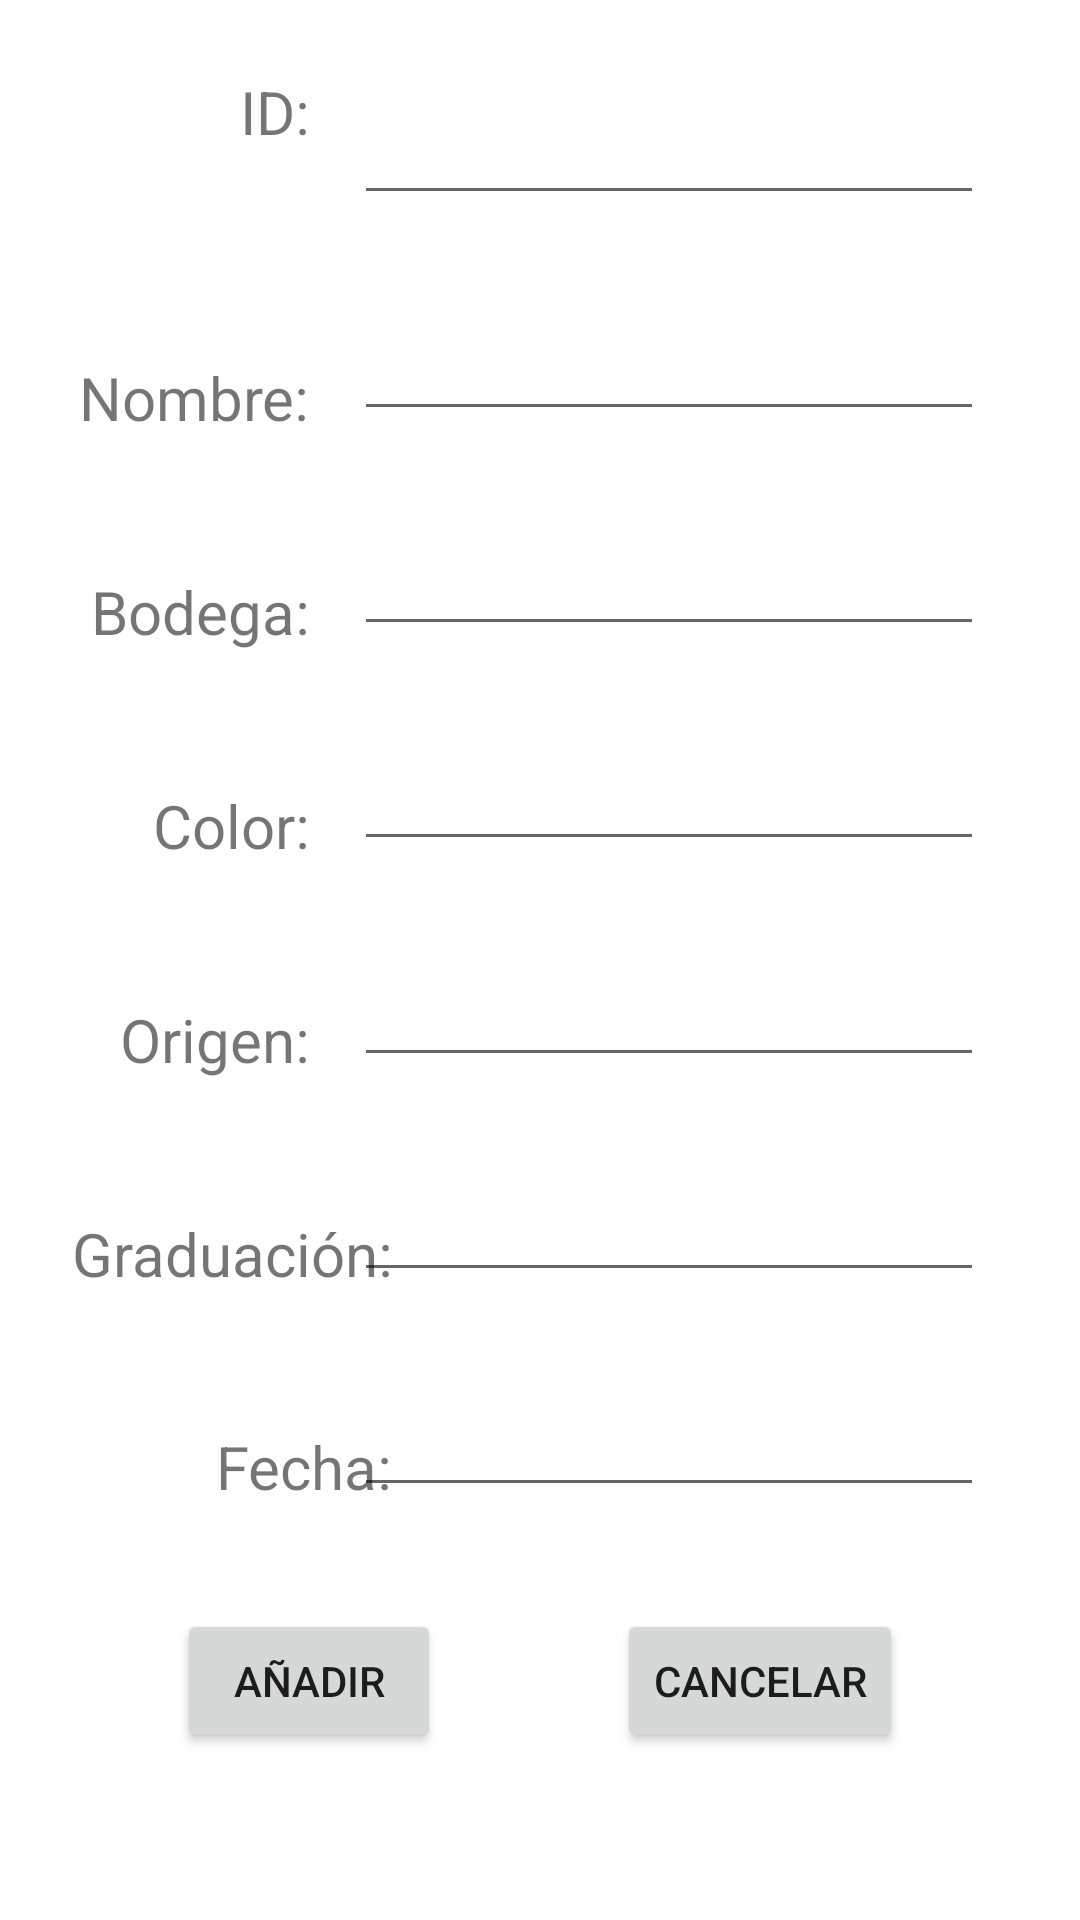

Produce the Android XML layout that renders to this screen, including the resource entries it uses.
<!-- AndroidManifest.xml: application theme Theme.ArchivosDeJamones -->
<!-- res/layout/new_vino.xml -->
<?xml version="1.0" encoding="utf-8"?>
<androidx.constraintlayout.widget.ConstraintLayout xmlns:android="http://schemas.android.com/apk/res/android"
    xmlns:app="http://schemas.android.com/apk/res-auto"
    xmlns:tools="http://schemas.android.com/tools"
    android:layout_width="match_parent"
    android:layout_height="match_parent">

    <TextView
        android:id="@+id/tvId"
        android:layout_width="wrap_content"
        android:layout_height="wrap_content"
        android:layout_marginStart="80dp"
        android:layout_marginBottom="32dp"
        android:text="@string/tv_id"
        android:textSize="20sp"
        app:layout_constraintBottom_toTopOf="@+id/tvName"
        app:layout_constraintStart_toStartOf="parent"
        app:layout_constraintTop_toTopOf="@+id/etIdn"
        app:layout_constraintVertical_chainStyle="spread_inside" />

    <TextView
        android:id="@+id/tvName"
        android:layout_width="wrap_content"
        android:layout_height="wrap_content"
        android:layout_marginTop="24dp"
        android:layout_marginBottom="32dp"
        android:text="@string/tv_nombre"
        android:textSize="20sp"
        app:layout_constraintBottom_toTopOf="@+id/tvBodega"
        app:layout_constraintEnd_toEndOf="@+id/tvId"
        app:layout_constraintHorizontal_bias="1.0"
        app:layout_constraintStart_toStartOf="parent"
        app:layout_constraintTop_toBottomOf="@+id/tvId" />

    <TextView
        android:id="@+id/tvBodega"
        android:layout_width="wrap_content"
        android:layout_height="wrap_content"
        android:layout_marginBottom="32dp"
        android:text="@string/tv_bodega"
        android:textSize="20sp"
        app:layout_constraintBottom_toTopOf="@+id/tvColor"
        app:layout_constraintEnd_toEndOf="@+id/tvName"
        app:layout_constraintHorizontal_bias="1.0"
        app:layout_constraintStart_toStartOf="parent"
        app:layout_constraintTop_toBottomOf="@+id/tvName" />

    <TextView
        android:id="@+id/tvFecha"
        android:layout_width="wrap_content"
        android:layout_height="wrap_content"
        android:layout_marginStart="30dp"
        android:text="@string/tv_fecha"
        android:textSize="20sp"
        app:layout_constraintBottom_toBottomOf="@+id/etFecha"
        app:layout_constraintEnd_toEndOf="@+id/tvGraduacion"
        app:layout_constraintHorizontal_bias="1.0"
        app:layout_constraintStart_toStartOf="parent"
        app:layout_constraintTop_toBottomOf="@+id/tvGraduacion" />

    <EditText
        android:id="@+id/etBodega"
        android:layout_width="wrap_content"
        android:layout_height="wrap_content"
        android:ems="10"
        android:importantForAutofill="no"
        android:inputType="textPersonName"
        android:minHeight="48dp"
        app:layout_constraintBottom_toTopOf="@+id/etColor"
        app:layout_constraintStart_toStartOf="@+id/etColor"
        app:layout_constraintTop_toBottomOf="@+id/etNombre"
        tools:ignore="SpeakableTextPresentCheck" />

    <EditText
        android:id="@+id/etFecha"
        android:layout_width="wrap_content"
        android:layout_height="wrap_content"
        android:layout_marginEnd="32dp"
        android:ems="10"
        android:importantForAutofill="no"
        android:inputType="textPersonName"
        android:minHeight="48dp"
        app:layout_constraintBottom_toTopOf="@+id/btCancel"
        app:layout_constraintEnd_toEndOf="parent"
        app:layout_constraintTop_toBottomOf="@+id/etGraduación"
        tools:ignore="SpeakableTextPresentCheck" />

    <EditText
        android:id="@+id/etOrigen"
        android:layout_width="wrap_content"
        android:layout_height="wrap_content"
        android:ems="10"
        android:importantForAutofill="no"
        android:inputType="textPersonName"
        android:minHeight="48dp"
        app:layout_constraintBottom_toTopOf="@+id/etGraduación"
        app:layout_constraintStart_toStartOf="@+id/etGraduación"
        app:layout_constraintTop_toBottomOf="@+id/etColor"
        tools:ignore="SpeakableTextPresentCheck" />

    <Button
        android:id="@+id/btAñadir"
        android:layout_width="wrap_content"
        android:layout_height="wrap_content"
        android:text="@string/bt_añadir"
        app:layout_constraintEnd_toStartOf="@+id/btCancel"
        app:layout_constraintHorizontal_bias="0.5"
        app:layout_constraintStart_toStartOf="parent"
        app:layout_constraintTop_toTopOf="@+id/btCancel" />

    <Button
        android:id="@+id/btCancel"
        android:layout_width="wrap_content"
        android:layout_height="wrap_content"
        android:layout_marginTop="10dp"
        android:layout_marginBottom="32dp"
        android:text="@string/bt_cancel"
        app:layout_constraintBottom_toBottomOf="parent"
        app:layout_constraintEnd_toEndOf="parent"
        app:layout_constraintHorizontal_bias="0.5"
        app:layout_constraintStart_toEndOf="@+id/btAñadir"
        app:layout_constraintTop_toBottomOf="@+id/etFecha" />

    <EditText
        android:id="@+id/etNombre"
        android:layout_width="wrap_content"
        android:layout_height="wrap_content"
        android:ems="10"
        android:importantForAutofill="no"
        android:inputType="textPersonName"
        android:minHeight="48dp"
        app:layout_constraintBottom_toTopOf="@+id/etBodega"
        app:layout_constraintStart_toStartOf="@+id/etBodega"
        app:layout_constraintTop_toBottomOf="@+id/etIdn"
        tools:ignore="SpeakableTextPresentCheck" />

    <EditText
        android:id="@+id/etColor"
        android:layout_width="wrap_content"
        android:layout_height="wrap_content"
        android:ems="10"
        android:importantForAutofill="no"
        android:inputType="textPersonName"
        android:minHeight="48dp"
        app:layout_constraintBottom_toTopOf="@+id/etOrigen"
        app:layout_constraintStart_toStartOf="@+id/etOrigen"
        app:layout_constraintTop_toBottomOf="@+id/etBodega"
        tools:ignore="SpeakableTextPresentCheck" />

    <EditText
        android:id="@+id/etGraduación"
        android:layout_width="wrap_content"
        android:layout_height="wrap_content"
        android:ems="10"
        android:importantForAutofill="no"
        android:inputType="textPersonName"
        android:minHeight="48dp"
        app:layout_constraintBottom_toTopOf="@+id/etFecha"
        app:layout_constraintStart_toStartOf="@+id/etFecha"
        app:layout_constraintTop_toBottomOf="@+id/etOrigen"
        tools:ignore="SpeakableTextPresentCheck" />

    <TextView
        android:id="@+id/tvColor"
        android:layout_width="wrap_content"
        android:layout_height="wrap_content"
        android:layout_marginStart="17dp"
        android:layout_marginBottom="32dp"
        android:text="@string/tv_color"
        android:textSize="20sp"
        app:layout_constraintBottom_toTopOf="@+id/tvOrigen"
        app:layout_constraintEnd_toEndOf="@+id/tvBodega"
        app:layout_constraintHorizontal_bias="1.0"
        app:layout_constraintStart_toStartOf="parent"
        app:layout_constraintTop_toBottomOf="@+id/tvBodega" />

    <TextView
        android:id="@+id/tvOrigen"
        android:layout_width="wrap_content"
        android:layout_height="wrap_content"
        android:layout_marginStart="6dp"
        android:layout_marginBottom="32dp"
        android:text="@string/tv_origen"
        android:textSize="20sp"
        app:layout_constraintBottom_toTopOf="@+id/tvGraduacion"
        app:layout_constraintEnd_toEndOf="@+id/tvColor"
        app:layout_constraintHorizontal_bias="1.0"
        app:layout_constraintStart_toStartOf="parent"
        app:layout_constraintTop_toBottomOf="@+id/tvColor" />

    <TextView
        android:id="@+id/tvGraduacion"
        android:layout_width="wrap_content"
        android:layout_height="wrap_content"
        android:layout_marginStart="24dp"
        android:layout_marginBottom="32dp"
        android:text="@string/tv_graduacion"
        android:textSize="20sp"
        app:layout_constraintBottom_toTopOf="@+id/tvFecha"
        app:layout_constraintEnd_toEndOf="@+id/tvOrigen"
        app:layout_constraintHorizontal_bias="0.0"
        app:layout_constraintStart_toStartOf="parent"
        app:layout_constraintTop_toBottomOf="@+id/tvOrigen" />

    <TextView
        android:id="@+id/tvVino"
        android:layout_width="wrap_content"
        android:layout_height="wrap_content"
        android:layout_marginBottom="16dp"
        android:text="@string/tv_vino"
        app:layout_constraintBottom_toBottomOf="parent"
        app:layout_constraintEnd_toEndOf="parent"
        app:layout_constraintStart_toStartOf="parent" />

    <EditText
        android:id="@+id/etIdn"
        android:layout_width="wrap_content"
        android:layout_height="wrap_content"
        android:ems="10"
        android:inputType="textPersonName"
        android:minHeight="48dp"
        android:text="@string/et_idn"
        app:layout_constraintBottom_toTopOf="@+id/etNombre"
        app:layout_constraintStart_toStartOf="@+id/etNombre"
        app:layout_constraintTop_toTopOf="parent"
        tools:ignore="SpeakableTextPresentCheck" />

</androidx.constraintlayout.widget.ConstraintLayout>
<!-- resources referenced by this layout -->
<resources>
  <string name="bt_cancel">Cancelar</string>
  <string name="et_idn" />
  <string name="tv_bodega">Bodega:</string>
  <string name="tv_color">Color:</string>
  <string name="tv_fecha">Fecha:</string>
  <string name="tv_graduacion">Graduación:</string>
  <string name="tv_id">ID:</string>
  <string name="tv_nombre">Nombre:</string>
  <string name="tv_origen">Origen:</string>
  <string name="tv_vino" />
  <style name="Theme.ArchivosDeJamones" parent="Theme.MaterialComponents.DayNight.DarkActionBar">
          
          <item name="colorPrimary">@color/purple_500</item>
          <item name="colorPrimaryVariant">@color/purple_700</item>
          <item name="colorOnPrimary">@color/white</item>
          
          <item name="colorSecondary">@color/teal_200</item>
          <item name="colorSecondaryVariant">@color/teal_700</item>
          <item name="colorOnSecondary">@color/black</item>
          
          <item name="android:statusBarColor" tools:targetApi="l">?attr/colorPrimaryVariant</item>
          
      </style>
  <!-- not gathered from this repository: default colours our renderer supplied (Android Studio template values) -->
  <color name="purple_500">#FF6200EE</color>
  <color name="purple_700">#FF3700B3</color>
  <color name="teal_200">#FF03DAC5</color>
  <color name="teal_700">#FF018786</color>
  <color name="black">#FF000000</color>
  <color name="white">#FFFFFFFF</color>
</resources>
